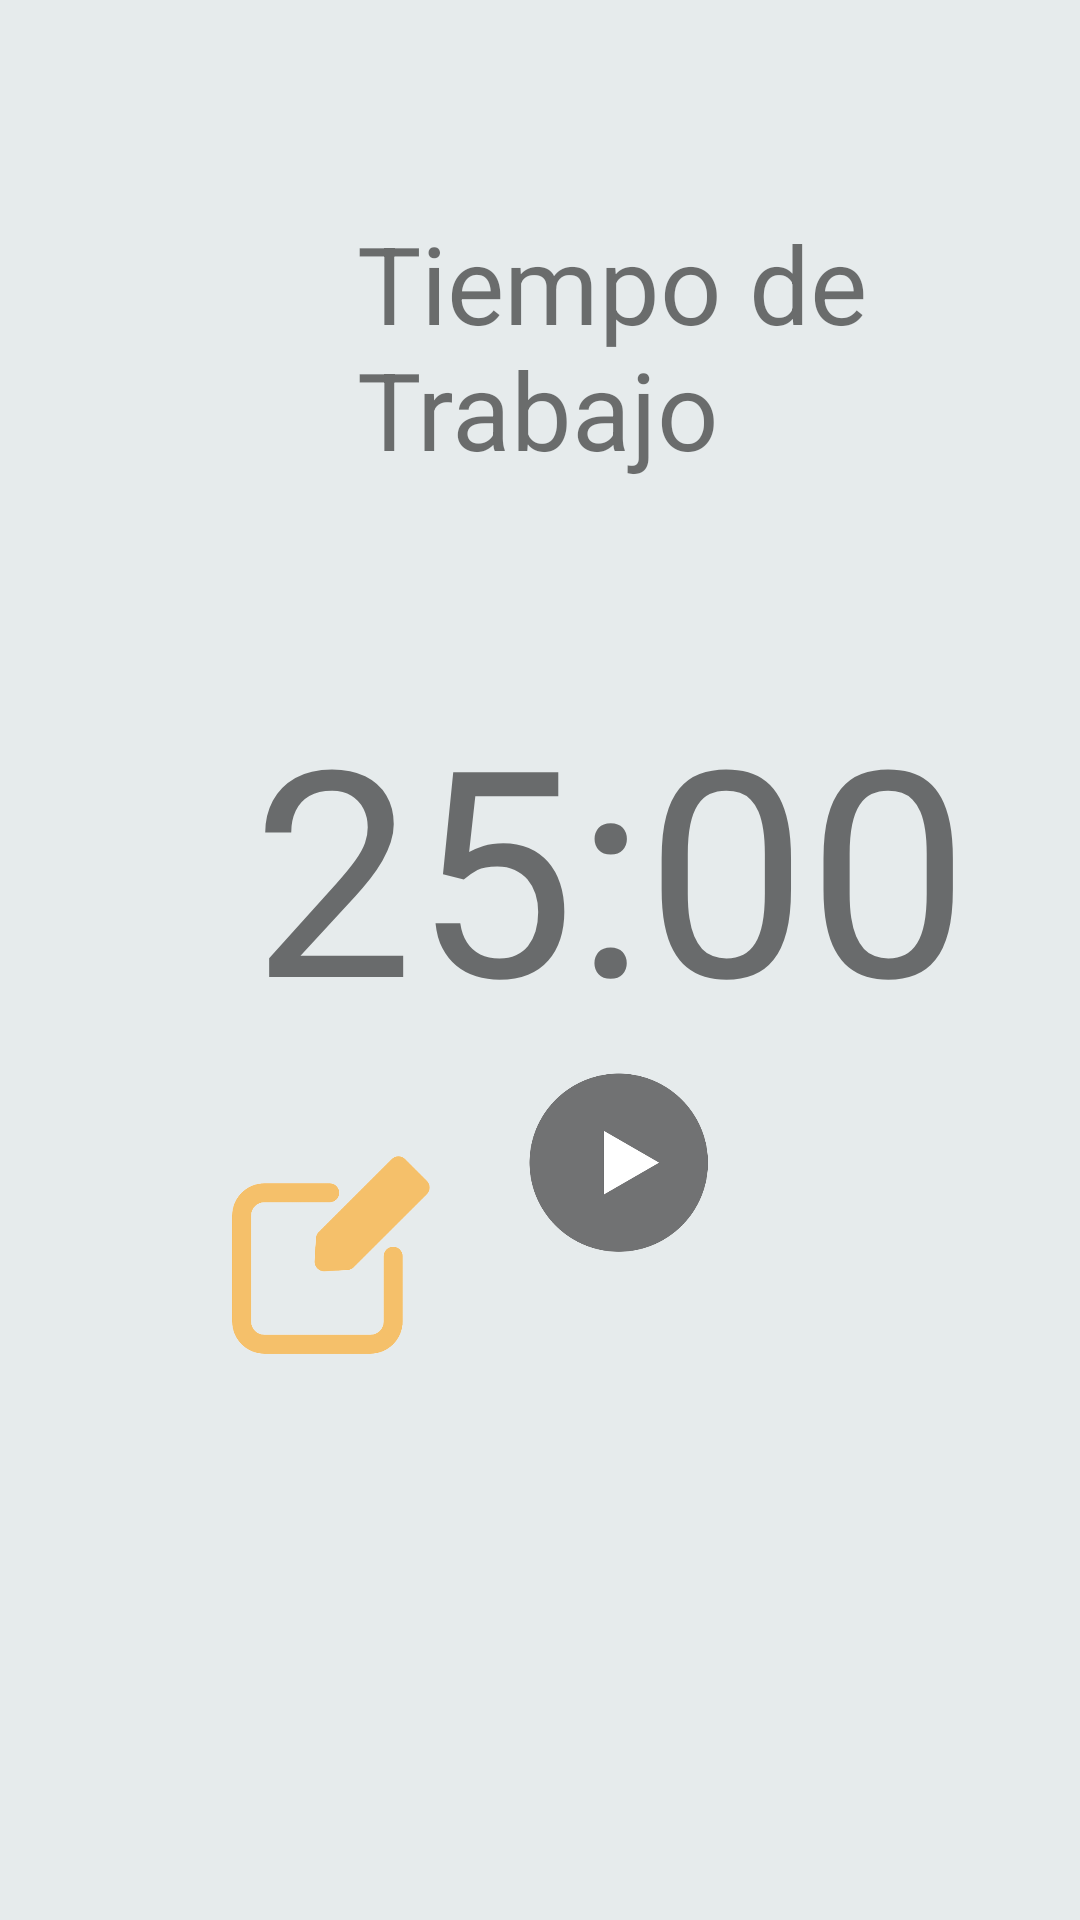

Reconstruct the res/layout file that produces this screen, plus the resources it refers to.
<!-- AndroidManifest.xml: application theme Theme.PomodoroTimerUx -->
<!-- res/layout/fragment_dashboard.xml -->
<?xml version="1.0" encoding="utf-8"?>
<androidx.constraintlayout.widget.ConstraintLayout xmlns:android="http://schemas.android.com/apk/res/android"
    xmlns:app="http://schemas.android.com/apk/res-auto"
    xmlns:tools="http://schemas.android.com/tools"
    android:layout_width="match_parent"
    android:layout_height="match_parent"
    android:background="#26587B7F"
    tools:context=".ui.dashboard.DashboardFragment"
    android:id="@+id/DashboardFragment">

    <TextView
        android:id="@+id/text_dashboard"
        android:layout_width="match_parent"
        android:layout_height="wrap_content"
        android:layout_marginStart="8dp"
        android:layout_marginTop="8dp"
        android:layout_marginEnd="8dp"
        android:textAlignment="center"
        android:textSize="20sp"
        app:layout_constraintBottom_toBottomOf="parent"
        app:layout_constraintEnd_toEndOf="parent"
        app:layout_constraintStart_toStartOf="parent"
        app:layout_constraintTop_toTopOf="parent" />

    <TextView
        android:id="@+id/textView"
        android:layout_width="wrap_content"
        android:layout_height="wrap_content"
        android:layout_marginStart="84dp"
        android:layout_marginTop="224dp"
        android:text="@string/timer"
        android:textSize="96sp"
        app:layout_constraintStart_toStartOf="parent"
        app:layout_constraintTop_toTopOf="parent" />

    <TextView
        android:id="@+id/textView2"
        android:layout_width="173dp"
        android:layout_height="107dp"
        android:layout_marginStart="119dp"
        android:layout_marginTop="70dp"
        android:text="@string/timer_title"
        android:textSize="36sp"
        app:layout_constraintStart_toStartOf="parent"
        app:layout_constraintTop_toTopOf="parent" />

    <ImageButton
        android:id="@+id/imageButton2Edit"
        android:layout_width="73dp"
        android:layout_height="90dp"
        android:layout_marginStart="72dp"
        android:layout_marginTop="36dp"
        android:background="@android:color/transparent"
        android:scaleType="centerInside"
        android:src="@drawable/edit"
        app:layout_constraintStart_toStartOf="parent"
        app:layout_constraintTop_toBottomOf="@+id/text_dashboard" />

    <ImageButton
        android:id="@+id/imageButton3"
        android:layout_width="73dp"
        android:layout_height="76dp"
        android:layout_marginStart="24dp"
        android:layout_marginTop="12dp"
        android:background="@android:color/transparent"
        android:scaleType="centerInside"
        android:src="@drawable/play"
        app:layout_constraintStart_toEndOf="@+id/imageButton2Edit"
        app:layout_constraintTop_toBottomOf="@+id/text_dashboard" />

    <ImageButton
        android:id="@+id/imageButton4EditFocus"
        android:layout_width="122dp"
        android:layout_height="77dp"
        android:layout_marginStart="24dp"
        android:layout_marginTop="43dp"
        android:layout_marginEnd="32dp"
        android:background="@android:color/transparent"
        android:scaleType="centerInside"
        android:src="@drawable/png_transparent_computer_icons_moon_iphone_crescent_moon_logo_computer_wallpaper_monochrome_removebg_preview"
        app:layout_constraintEnd_toEndOf="parent"
        app:layout_constraintStart_toEndOf="@+id/imageButton3"
        app:layout_constraintTop_toBottomOf="@+id/text_dashboard" />

</androidx.constraintlayout.widget.ConstraintLayout>
<!-- resources referenced by this layout -->
<resources>
  <!-- drawable edit: png bitmap (drawable-nodpi, 25825 bytes) -->
  <!-- drawable play: png bitmap (drawable-nodpi, 28655 bytes) -->
  <string name="timer">25:00</string>
  <string name="timer_title">Tiempo de Trabajo</string>
  <style name="Theme.PomodoroTimerUx" parent="Theme.MaterialComponents.DayNight.DarkActionBar">
          
          <item name="colorPrimary">@color/purple_500</item>
          <item name="colorPrimaryVariant">@color/purple_700</item>
          <item name="colorOnPrimary">@color/white</item>
          
          <item name="colorSecondary">@color/teal_200</item>
          <item name="colorSecondaryVariant">@color/teal_700</item>
          <item name="colorOnSecondary">@color/black</item>
          
          <item name="android:statusBarColor">?attr/colorPrimaryVariant</item>
          
      </style>
  <!-- not gathered from this repository: default colours our renderer supplied (Android Studio template values) -->
  <color name="purple_500">#FF6200EE</color>
  <color name="purple_700">#FF3700B3</color>
  <color name="teal_200">#FF03DAC5</color>
  <color name="teal_700">#FF018786</color>
  <color name="black">#FF000000</color>
  <color name="white">#FFFFFFFF</color>
</resources>
